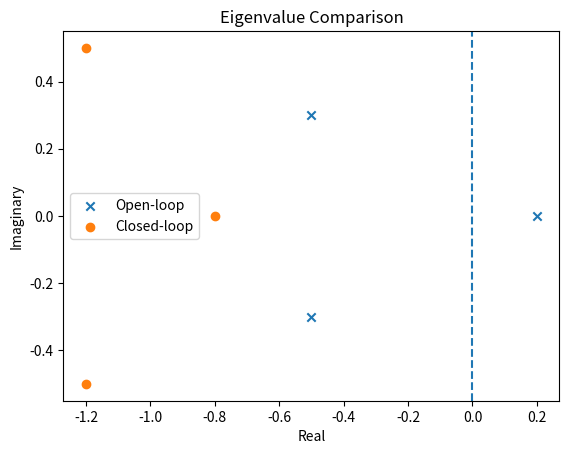

Write the Python code that produced this figure. (Note: this script raises an exception after producing the figure.)
import numpy as np
import matplotlib.pyplot as plt

eig_open = np.array([-0.5+0.3j, -0.5-0.3j, 0.2])
eig_closed = np.array([-1.2+0.5j, -1.2-0.5j, -0.8])

plt.figure()
plt.scatter(eig_open.real, eig_open.imag, label="Open-loop", marker="x")
plt.scatter(eig_closed.real, eig_closed.imag, label="Closed-loop", marker="o")
plt.axvline(0, linestyle="--")
plt.xlabel("Real")
plt.ylabel("Imaginary")
plt.legend()
plt.title("Eigenvalue Comparison")
plt.savefig("docs/figures/eigenvalues.png")
plt.close()
